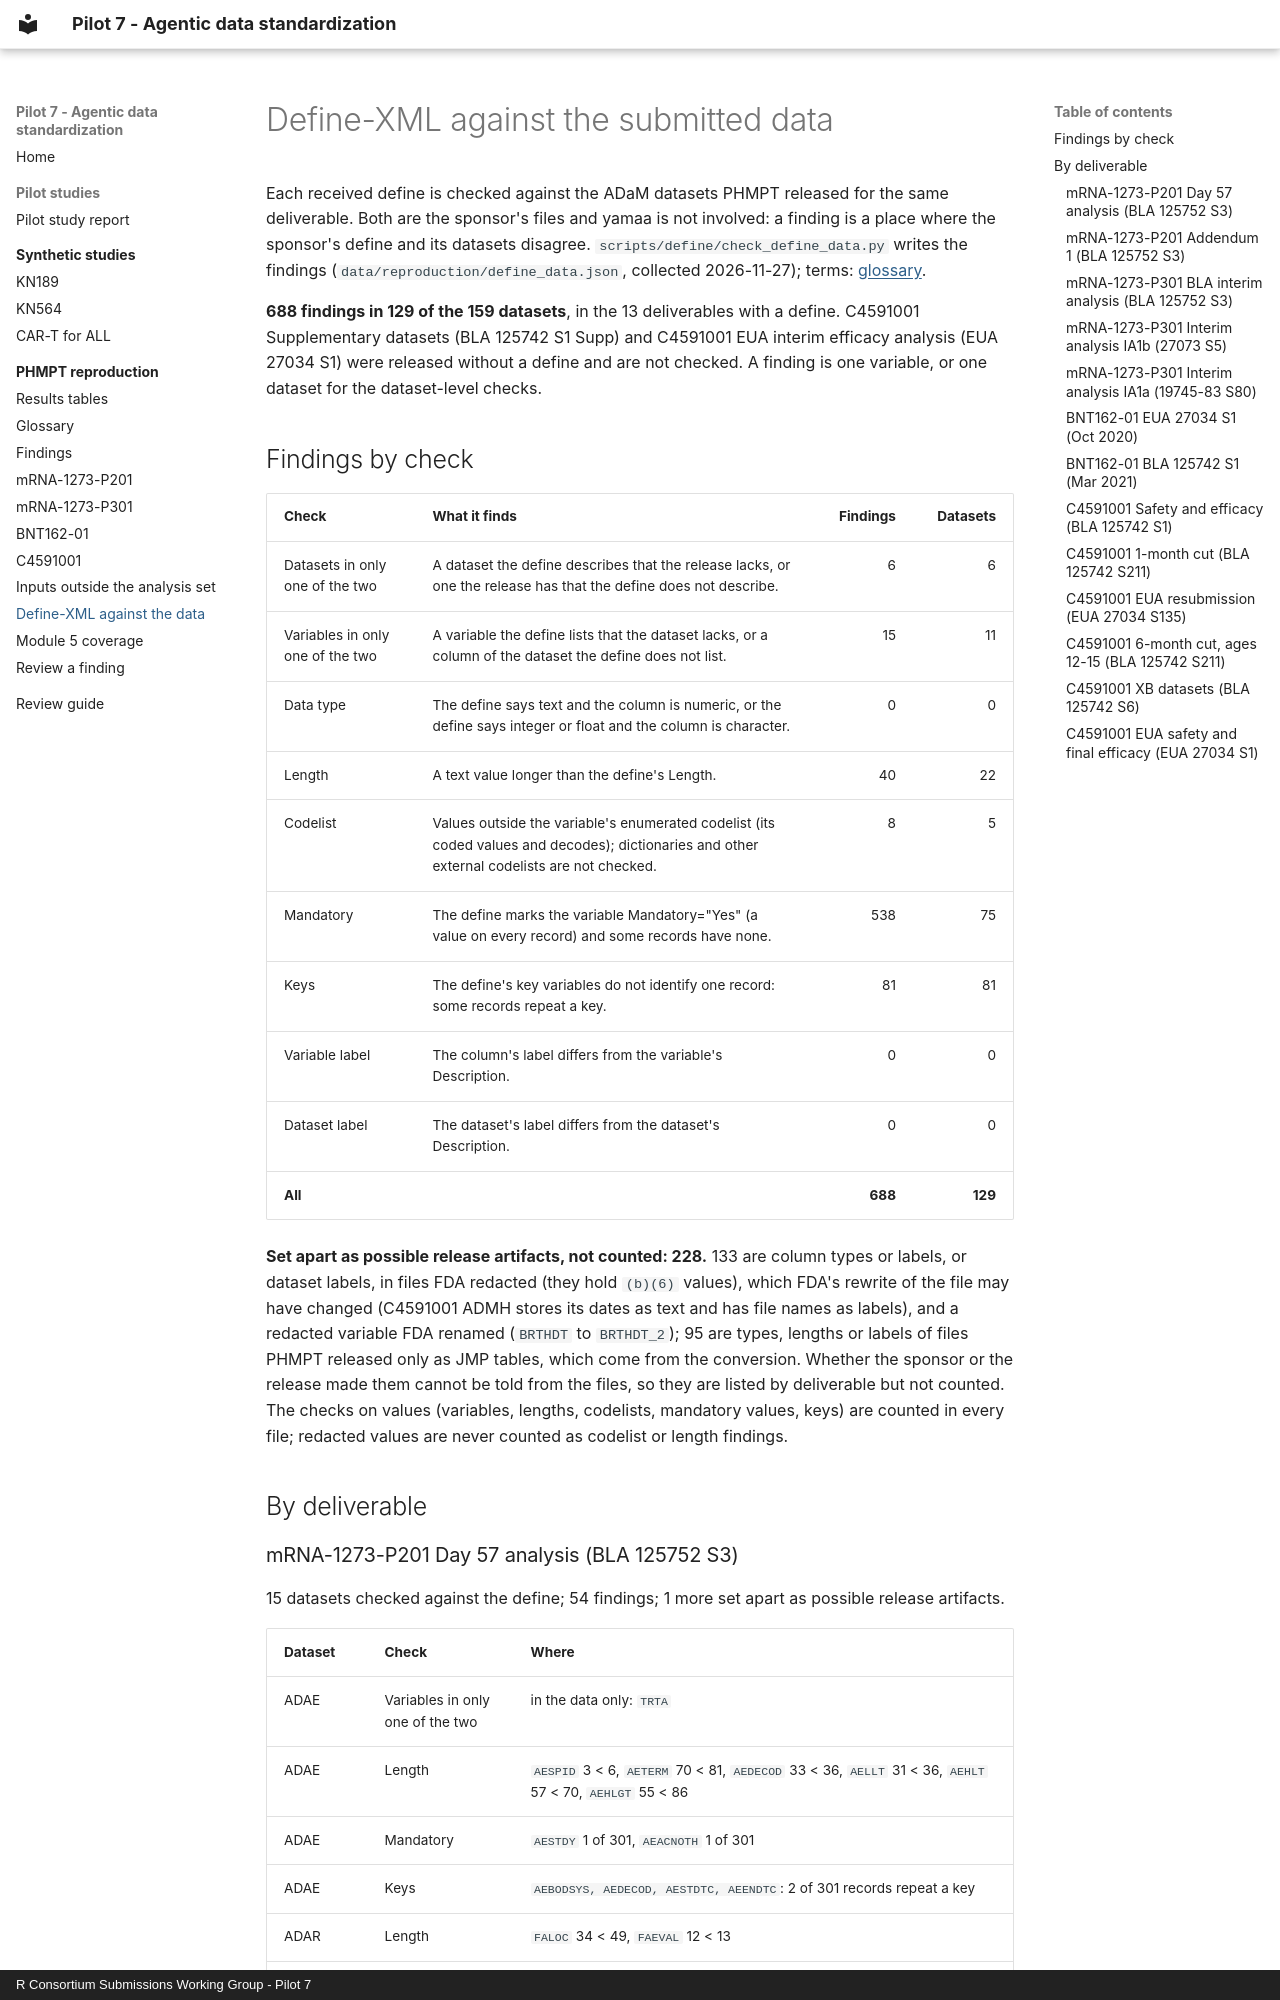

repository: RConsortium/submissions-pilot7-synthetic-data · page: phmpt/findings/define-data/index.html · generator: mkdocs · copyright: R Consortium Submissions Working Group - Pilot 7

# Define-XML against the submitted data

Each received define is checked against the ADaM datasets PHMPT released for the same deliverable. Both are the sponsor's files and yamaa is not involved: a finding is a place where the sponsor's define and its datasets disagree. `scripts/define/check_define_data.py` writes the findings (`data/reproduction/define_data.json`, collected 2026-11-27); terms: [glossary](../glossary.md).

**688 findings in 129 of the 159 datasets**, in the 13 deliverables with a define. C4591001 Supplementary datasets (BLA 125742 S1 Supp) and C4591001 EUA interim efficacy analysis (EUA 27034 S1) were released without a define and are not checked. A finding is one variable, or one dataset for the dataset-level checks.

## Findings by check

| Check | What it finds | Findings | Datasets |
| --- | --- | ---: | ---: |
| Datasets in only one of the two | A dataset the define describes that the release lacks, or one the release has that the define does not describe. | 6 | 6 |
| Variables in only one of the two | A variable the define lists that the dataset lacks, or a column of the dataset the define does not list. | 15 | 11 |
| Data type | The define says text and the column is numeric, or the define says integer or float and the column is character. | 0 | 0 |
| Length | A text value longer than the define's Length. | 40 | 22 |
| Codelist | Values outside the variable's enumerated codelist (its coded values and decodes); dictionaries and other external codelists are not checked. | 8 | 5 |
| Mandatory | The define marks the variable Mandatory="Yes" (a value on every record) and some records have none. | 538 | 75 |
| Keys | The define's key variables do not identify one record: some records repeat a key. | 81 | 81 |
| Variable label | The column's label differs from the variable's Description. | 0 | 0 |
| Dataset label | The dataset's label differs from the dataset's Description. | 0 | 0 |
| **All** | | **688** | **129** |

**Set apart as possible release artifacts, not counted: 228.** 133 are column types or labels, or dataset labels, in files FDA redacted (they hold `(b)(6)` values), which FDA's rewrite of the file may have changed (C4591001 ADMH stores its dates as text and has file names as labels), and a redacted variable FDA renamed (`BRTHDT` to `BRTHDT_2`); 95 are types, lengths or labels of files PHMPT released only as JMP tables, which come from the conversion. Whether the sponsor or the release made them cannot be told from the files, so they are listed by deliverable but not counted. The checks on values (variables, lengths, codelists, mandatory values, keys) are counted in every file; redacted values are never counted as codelist or length findings.

## By deliverable
